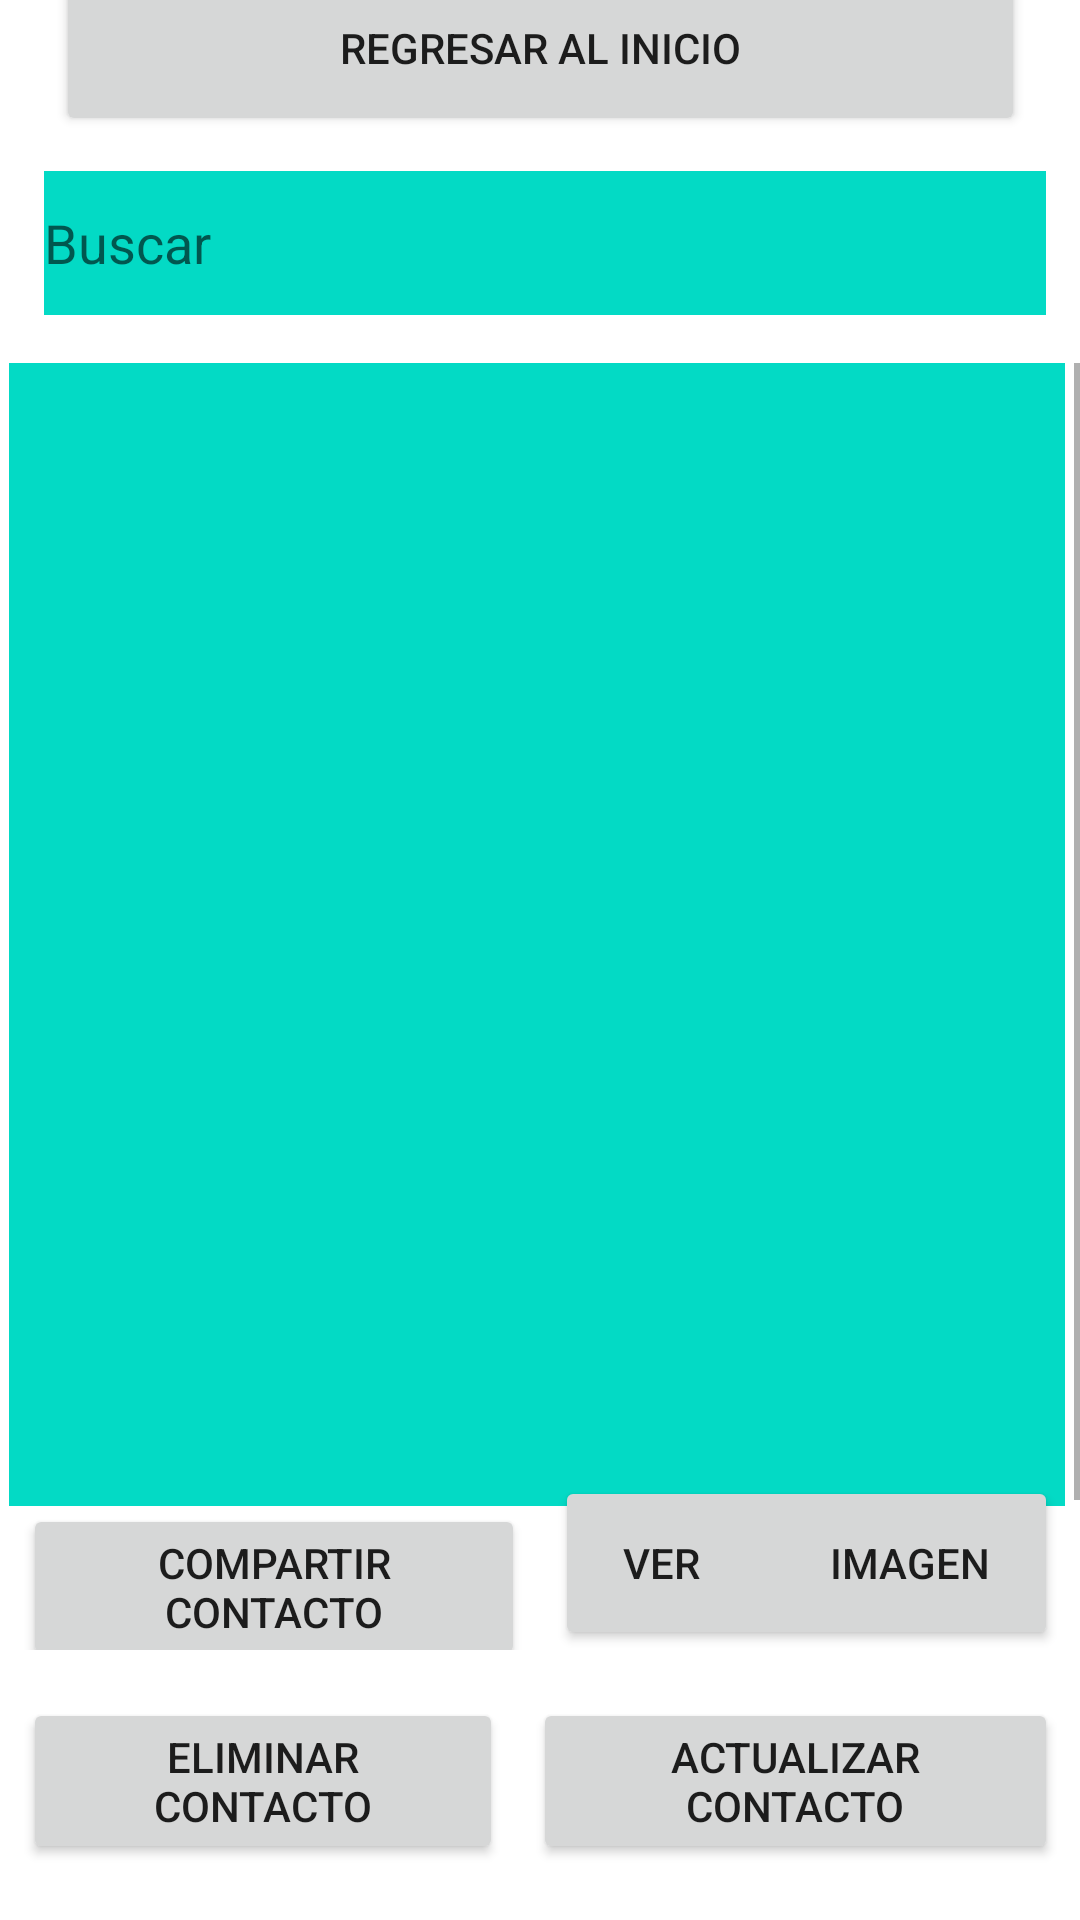

Layout XML and referenced resources for this Android screen:
<!-- AndroidManifest.xml: application theme Theme.PM2EXAMEN0067 -->
<!-- res/layout/activity_lista.xml -->
<?xml version="1.0" encoding="utf-8"?>
<androidx.constraintlayout.widget.ConstraintLayout xmlns:android="http://schemas.android.com/apk/res/android"
    xmlns:app="http://schemas.android.com/apk/res-auto"
    xmlns:tools="http://schemas.android.com/tools"
    android:layout_width="match_parent"
    android:layout_height="match_parent"
    android:background="#FFFFFF"
    tools:context=".ActivityLista">

    <Button
        android:id="@+id/btnmenu2"
        android:layout_width="323dp"
        android:layout_height="59dp"
        android:layout_marginStart="32dp"
        android:layout_marginTop="16dp"
        android:layout_marginEnd="32dp"
        android:layout_marginBottom="4dp"
        android:text="REGRESAR AL INICIO"
        app:layout_constraintBottom_toTopOf="@+id/txtbuscar"
        app:layout_constraintEnd_toEndOf="parent"
        app:layout_constraintStart_toStartOf="parent"
        app:layout_constraintTop_toTopOf="parent"
        app:layout_constraintVertical_bias="0.375" />

    <EditText
        android:id="@+id/txtbuscar"
        android:layout_width="334dp"
        android:layout_height="48dp"
        android:layout_marginStart="32dp"
        android:layout_marginTop="8dp"
        android:layout_marginEnd="32dp"
        android:layout_marginBottom="8dp"
        android:background="@color/teal_200"
        android:ems="10"
        android:hint="Buscar"
        android:inputType="textPersonName"
        android:textColor="#000000"
        app:layout_constraintBottom_toTopOf="@+id/scrollView2"
        app:layout_constraintEnd_toEndOf="parent"
        app:layout_constraintHorizontal_bias="0.461"
        app:layout_constraintStart_toStartOf="parent"
        app:layout_constraintTop_toBottomOf="@+id/btnmenu2" />

    <ScrollView
        android:id="@+id/scrollView2"
        android:layout_width="363dp"
        android:layout_height="381dp"
        android:layout_marginTop="8dp"
        android:layout_marginBottom="20dp"
        app:layout_constraintBottom_toTopOf="@+id/linearLayout2"
        app:layout_constraintEnd_toEndOf="parent"
        app:layout_constraintStart_toStartOf="parent"
        app:layout_constraintTop_toBottomOf="@+id/txtbuscar">

        <LinearLayout
            android:layout_width="match_parent"
            android:layout_height="wrap_content"
            android:orientation="vertical">

            <ListView
                android:id="@+id/listacontactos"
                android:layout_width="352dp"
                android:layout_height="383dp"
                android:layout_marginLeft="4dp"
                android:layout_marginRight="16dp"
                android:background="@color/teal_200" />
        </LinearLayout>
    </ScrollView>

    <LinearLayout
        android:id="@+id/linearLayout2"
        android:layout_width="355dp"
        android:layout_height="58dp"
        android:layout_marginStart="32dp"
        android:layout_marginEnd="32dp"
        android:layout_marginBottom="16dp"
        android:orientation="horizontal"
        app:layout_constraintBottom_toTopOf="@+id/linearLayout3"
        app:layout_constraintEnd_toEndOf="parent"
        app:layout_constraintStart_toStartOf="parent">

        <Button
            android:id="@+id/btncompartir"
            android:layout_width="160dp"
            android:layout_height="wrap_content"
            android:layout_marginLeft="5dp"
            android:layout_marginRight="5dp"
            android:layout_weight="1"
            android:text="COMPARTIR CONTACTO" />

        <Button
            android:id="@+id/btnverimagen"
            android:layout_width="160dp"
            android:layout_height="match_parent"
            android:layout_marginLeft="5dp"
            android:layout_marginRight="5dp"
            android:layout_weight="1"
            android:text="VER             IMAGEN" />
    </LinearLayout>

    <LinearLayout
        android:id="@+id/linearLayout3"
        android:layout_width="355dp"
        android:layout_height="58dp"
        android:layout_marginStart="32dp"
        android:layout_marginEnd="32dp"
        android:layout_marginBottom="16dp"
        android:orientation="horizontal"
        app:layout_constraintBottom_toBottomOf="parent"
        app:layout_constraintEnd_toEndOf="parent"
        app:layout_constraintStart_toStartOf="parent">

        <Button
            android:id="@+id/btneliminar"
            android:layout_width="160dp"
            android:layout_height="wrap_content"
            android:layout_marginLeft="5dp"
            android:layout_marginRight="5dp"
            android:layout_weight="1"
            android:text="ELIMINAR CONTACTO" />

        <Button
            android:id="@+id/btnactualizar"
            android:layout_width="175dp"
            android:layout_height="wrap_content"
            android:layout_marginLeft="5dp"
            android:layout_marginRight="5dp"
            android:layout_weight="1"
            android:text="ACTUALIZAR CONTACTO" />
    </LinearLayout>
</androidx.constraintlayout.widget.ConstraintLayout>
<!-- resources referenced by this layout -->
<resources>
  <style name="Theme.PM2EXAMEN0067" parent="Theme.MaterialComponents.DayNight.DarkActionBar">
          
          <item name="colorPrimary">@color/purple_500</item>
          <item name="colorPrimaryVariant">@color/purple_700</item>
          <item name="colorOnPrimary">@color/white</item>
          
          <item name="colorSecondary">@color/teal_200</item>
          <item name="colorSecondaryVariant">@color/teal_700</item>
          <item name="colorOnSecondary">@color/black</item>
          
          <item name="android:statusBarColor" tools:targetApi="l">?attr/colorPrimaryVariant</item>
          
      </style>
  <!-- not gathered from this repository: default colours our renderer supplied (Android Studio template values) -->
  <color name="purple_500">#FF6200EE</color>
  <color name="purple_700">#FF3700B3</color>
  <color name="teal_200">#FF03DAC5</color>
  <color name="teal_700">#FF018786</color>
  <color name="black">#FF000000</color>
  <color name="white">#FFFFFFFF</color>
</resources>
